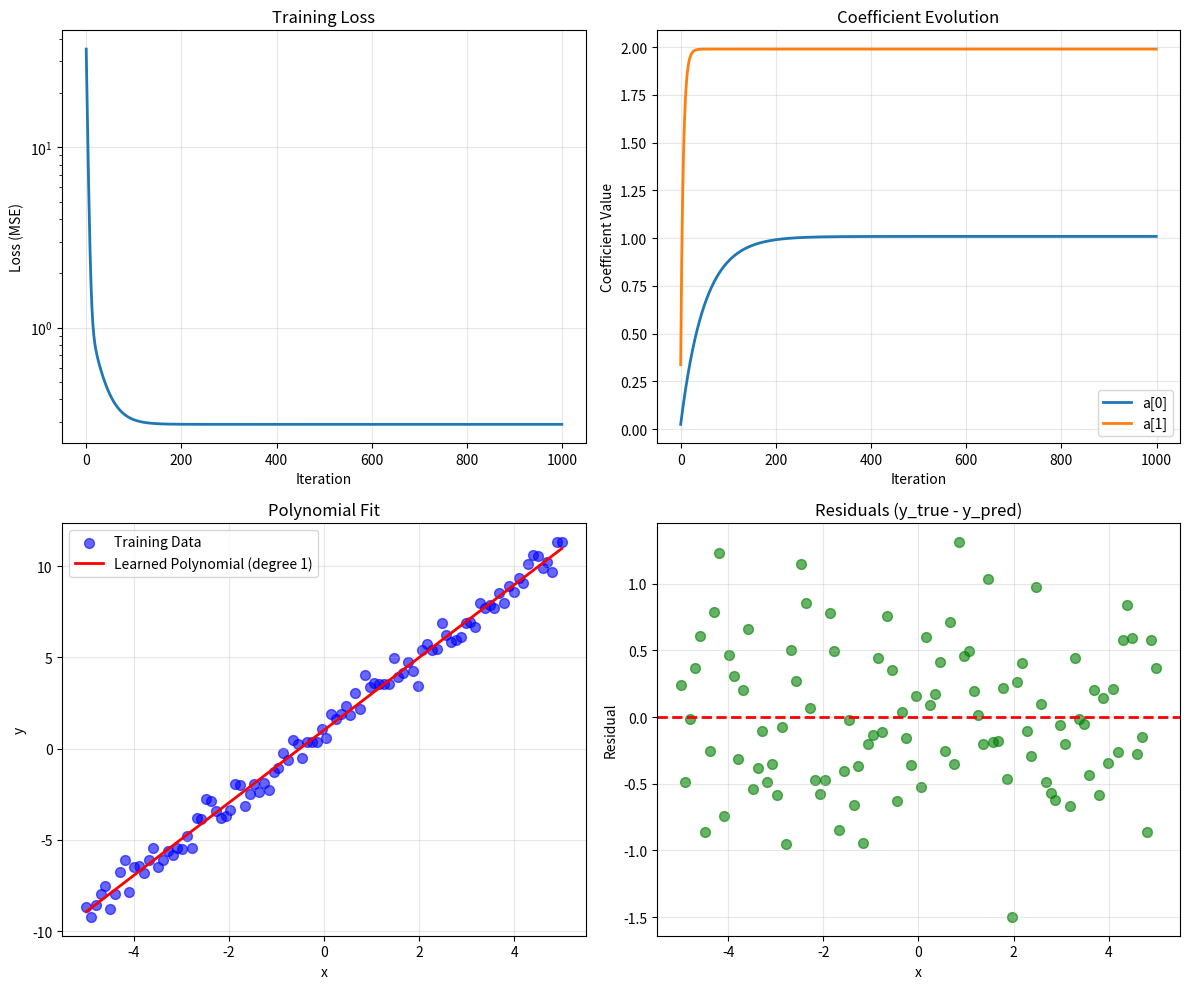
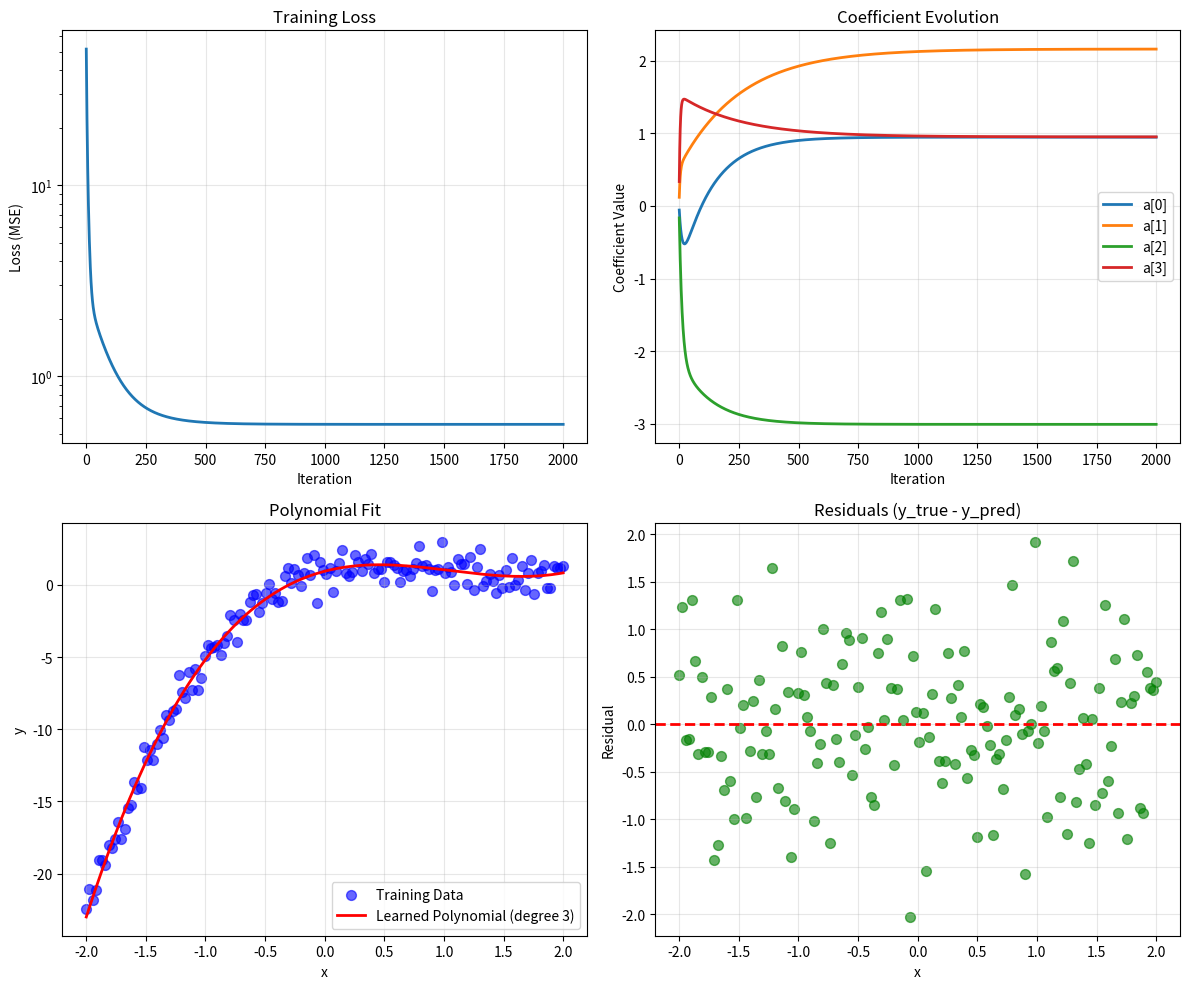

Write Python code to recreate these figures, in order.
#!/usr/bin/env python3
"""
Polynomial Regression using Gradient Descent
Golden Reference Model for RTL Implementation

This implementation mirrors the hardware architecture:
- Sequential processing (like hardware FSM)
- Explicit state tracking
- Clear separation of forward/backward/update phases
- Floating point operations that map to RTL modules

Author: [Your name]
Date: 2025
"""

import numpy as np
import matplotlib.pyplot as plt
from dataclasses import dataclass
from typing import List, Tuple
from enum import Enum


# =============================================================================
# Configuration and Data Structures
# =============================================================================

@dataclass
class HyperParameters:
    """Training hyperparameters"""
    poly_degree: int = 3           # Polynomial degree (n)
    learning_rate: float = 0.01    # α (alpha)
    max_iterations: int = 1000     # Maximum training iterations
    convergence_threshold: float = 1e-6  # Loss threshold for early stopping
    
    def __post_init__(self):
        """Validate parameters"""
        assert self.poly_degree >= 1, "Polynomial degree must be >= 1"
        assert self.learning_rate > 0, "Learning rate must be positive"
        assert self.max_iterations > 0, "Max iterations must be positive"


@dataclass
class TrainingData:
    """Training dataset"""
    X: np.ndarray  # Input samples [M]
    Y: np.ndarray  # Output samples [M]
    M: int         # Number of samples
    
    def __post_init__(self):
        """Validate data"""
        assert len(self.X) == len(self.Y), "X and Y must have same length"
        assert len(self.X) > 0, "Dataset cannot be empty"
        self.M = len(self.X)


class State(Enum):
    """FSM States (mirrors hardware state machine)"""
    IDLE = 0
    INIT = 1
    FORWARD_PASS = 2
    BACKWARD_PASS = 3
    UPDATE_PARAMS = 4
    CHECK_CONVERGENCE = 5
    DONE = 6


# =============================================================================
# Hardware Module Equivalents
# =============================================================================

class FloatingPointArithmetic:
    """
    Simulates the FP Arithmetic Unit from hardware
    
    In hardware, this would be a parameterized module with different
    implementations for IEEE754, bfloat16, etc.
    
    For now, we use Python floats (like IEEE754 float64)
    """
    
    def __init__(self, encoding="float64"):
        self.encoding = encoding
        self.operation_count = {
            'add': 0,
            'sub': 0,
            'mul': 0,
            'div': 0
        }
    
    def add(self, a: float, b: float) -> float:
        """Addition operation"""
        self.operation_count['add'] += 1
        return a + b
    
    def subtract(self, a: float, b: float) -> float:
        """Subtraction operation"""
        self.operation_count['sub'] += 1
        return a - b
    
    def multiply(self, a: float, b: float) -> float:
        """Multiplication operation"""
        self.operation_count['mul'] += 1
        return a * b
    
    def divide(self, a: float, b: float) -> float:
        """Division operation"""
        self.operation_count['div'] += 1
        return a / b if b != 0 else float('inf')
    
    def square(self, a: float) -> float:
        """Squaring (multiply by self)"""
        return self.multiply(a, a)
    
    def power(self, base: float, exp: int) -> float:
        """
        Power operation (repeated multiplication)
        This mirrors how hardware would compute x^n
        """
        if exp == 0:
            return 1.0
        
        result = base
        for _ in range(exp - 1):
            result = self.multiply(result, base)
        return result
    
    def get_stats(self):
        """Return operation statistics (useful for hardware estimation)"""
        return self.operation_count.copy()
    
    def reset_stats(self):
        """Reset operation counters"""
        for key in self.operation_count:
            self.operation_count[key] = 0


class Memory:
    """
    Simulates hardware memory modules
    
    In RTL, these would be:
    - Data memory: Dual-port RAM for X and Y
    - Coefficient memory: Single-port RAM with R/W
    - Gradient memory: Accumulator registers
    """
    
    def __init__(self, size: int, name: str = "Memory"):
        self.size = size
        self.name = name
        self.data = np.zeros(size, dtype=float)
        self.read_count = 0
        self.write_count = 0
    
    def read(self, addr: int) -> float:
        """Read from memory"""
        assert 0 <= addr < self.size, f"Address {addr} out of bounds"
        self.read_count += 1
        return self.data[addr]
    
    def write(self, addr: int, value: float):
        """Write to memory"""
        assert 0 <= addr < self.size, f"Address {addr} out of bounds"
        self.write_count += 1
        self.data[addr] = value
    
    def read_all(self) -> np.ndarray:
        """Read entire memory (for debugging/visualization)"""
        return self.data.copy()
    
    def write_all(self, data: np.ndarray):
        """Initialize memory with data"""
        assert len(data) == self.size, "Data size mismatch"
        self.data = data.copy()
        self.write_count += len(data)
    
    def reset_stats(self):
        """Reset access counters"""
        self.read_count = 0
        self.write_count = 0


# =============================================================================
# Main Polynomial Regression Engine
# =============================================================================

class PolynomialRegressionHardware:
    """
    Main class implementing polynomial regression
    
    This mirrors the top-level RTL module structure:
    - Memory modules (data, coefficients, gradients)
    - FP arithmetic unit
    - Control FSM
    - Datapath operations
    """
    
    def __init__(self, hyperparams: HyperParameters, data: TrainingData):
        self.hyperparams = hyperparams
        self.data = data

        # Verbose mode for debugging
        self.verbose = False
        
        # Degree shorthand
        self.n = hyperparams.poly_degree
        
        # Hardware modules
        self.fp_unit = FloatingPointArithmetic()
        self.data_memory_X = Memory(data.M, "X_data")
        self.data_memory_Y = Memory(data.M, "Y_data")
        self.coeff_memory = Memory(self.n + 1, "Coefficients")
        self.gradient_memory = Memory(self.n + 1, "Gradients")
        
        # Power register file (stores x^0, x^1, ..., x^n for current sample)
        self.powers = np.zeros(self.n + 1, dtype=float)
        
        # Error storage (one per sample, for backward pass)
        self.errors = np.zeros(data.M, dtype=float)
        
        # State machine
        self.state = State.IDLE
        self.iteration = 0
        self.loss_history = []
        self.coeff_history = []
        
        # Counters (like hardware counters)
        self.sample_idx = 0
        self.coeff_idx = 0
        
        # Accumulators
        self.total_loss = 0.0
        
        # Initialize memories
        self._initialize_memories()
        
    
    def _initialize_memories(self):
        """
        Initialize memory modules
        Equivalent to hardware INIT state
        """
        # Load training data into memories
        self.data_memory_X.write_all(self.data.X)
        self.data_memory_Y.write_all(self.data.Y)
        
        # Initialize coefficients to small random values
        # In hardware, this could be from external initialization or preset values
        np.random.seed(42)  # For reproducibility
        initial_coeffs = np.random.randn(self.n + 1) * 0.01
        self.coeff_memory.write_all(initial_coeffs)
        
        # Zero out gradient memory
        self.gradient_memory.write_all(np.zeros(self.n + 1))
        
        if self.verbose:
            print(f"Initialized coefficients: {self.coeff_memory.read_all()}")
    
    # =========================================================================
    # Forward Pass (Polynomial Evaluation)
    # =========================================================================
    
    def _compute_powers(self, x: float):
        """
        Compute and store x^0, x^1, x^2, ..., x^n
        
        Hardware equivalent: COMPUTE_POWERS state
        Uses FP multiplier in sequential mode
        """
        self.powers[0] = 1.0  # x^0 = 1
        
        for k in range(1, self.n + 1):
            # Sequential power computation: x^k = x^(k-1) * x
            self.powers[k] = self.fp_unit.multiply(self.powers[k-1], x)
            
        if self.verbose:
            print(f"  Powers of {x}: {self.powers}")
    
    def _evaluate_polynomial(self) -> float:
        """
        Evaluate polynomial: y = a₀x^n + a₁x^(n-1) + ... + aₙ
        
        Hardware equivalent: MAC_LOOP state
        Uses FP multiply-accumulate chain
        """
        accumulator = 0.0
        
        # MAC loop: accumulate coefficient[k] * power[k]
        for k in range(self.n + 1):
            coeff = self.coeff_memory.read(k)
            power = self.powers[k]
            
            # MAC: accum += coeff * power
            product = self.fp_unit.multiply(coeff, power)
            accumulator = self.fp_unit.add(accumulator, product)
        
        return accumulator
    
    def _forward_pass_single_sample(self, sample_idx: int) -> Tuple[float, float]:
        """
        Forward pass for a single sample
        
        Returns: (predicted_y, error)
        
        Hardware states:
        - COMPUTE_POWERS
        - MAC_LOOP
        - COMPUTE_ERROR
        """
        # Read sample from memory
        x = self.data_memory_X.read(sample_idx)
        y_true = self.data_memory_Y.read(sample_idx)
        
        # Compute powers
        self._compute_powers(x)
        
        # Evaluate polynomial
        y_pred = self._evaluate_polynomial()
        
        # Compute error
        error = self.fp_unit.subtract(y_pred, y_true)
        
        # Store error for backward pass
        self.errors[sample_idx] = error
        
        if self.verbose:
            print(f"  Sample {sample_idx}: x={x:.4f}, y_true={y_true:.4f}, "
                  f"y_pred={y_pred:.4f}, error={error:.4f}")
        
        return y_pred, error
    
    def _forward_pass(self):
        """
        Complete forward pass over all samples
        
        Hardware state: FORWARD_PASS
        Loops over all M samples
        """
        if self.verbose:
            print(f"\n=== Forward Pass (Iteration {self.iteration}) ===")
        
        self.total_loss = 0.0
        
        # Loop over all samples
        for i in range(self.data.M):
            y_pred, error = self._forward_pass_single_sample(i)
            
            # Accumulate loss: loss += error²
            squared_error = self.fp_unit.square(error)
            self.total_loss = self.fp_unit.add(self.total_loss, squared_error)
        
        # Mean squared error
        self.total_loss = self.fp_unit.divide(self.total_loss, float(self.data.M))
        
        if self.verbose:
            print(f"Total Loss: {self.total_loss:.6f}")
    
    # =========================================================================
    # Backward Pass (Gradient Computation)
    # =========================================================================
    
    def _compute_gradient_single_coeff(self, k: int):
        """
        Compute gradient for coefficient k
        
        ∂Loss/∂aₖ = (2/M) * Σᵢ errorᵢ * xᵢᵏ
        
        Hardware states:
        - Nested loop: For each sample i, accumulate gradient
        - Uses FP multiply and accumulate
        """
        gradient_accum = 0.0
        
        # Loop over all samples
        for i in range(self.data.M):
            x = self.data_memory_X.read(i)
            error = self.errors[i]
            
            # Compute x^k (reuse power computation logic)
            x_power_k = self.fp_unit.power(x, k)
            
            # Accumulate: grad += error * x^k
            product = self.fp_unit.multiply(error, x_power_k)
            gradient_accum = self.fp_unit.add(gradient_accum, product)
        
        # Scale by (2/M)
        scale_factor = self.fp_unit.divide(2.0, float(self.data.M))
        gradient = self.fp_unit.multiply(gradient_accum, scale_factor)
        
        return gradient
    
    def _backward_pass(self):
        """
        Complete backward pass - compute all gradients
        
        Hardware state: BACKWARD_PASS
        Nested loops: samples × coefficients
        """
        if self.verbose:
            print(f"\n=== Backward Pass ===")
        
        # Zero out gradients
        for k in range(self.n + 1):
            self.gradient_memory.write(k, 0.0)
        
        # Compute gradient for each coefficient
        for k in range(self.n + 1):
            gradient = self._compute_gradient_single_coeff(k)
            self.gradient_memory.write(k, gradient)
            
            if self.verbose:
                print(f"  Gradient[{k}]: {gradient:.6f}")
    
    # =========================================================================
    # Parameter Update
    # =========================================================================
    
    def _update_parameters(self):
        """
        Update coefficients: aₖ = aₖ - α * ∂Loss/∂aₖ
        
        Hardware state: UPDATE_PARAMS
        Loop over all coefficients
        """
        if self.verbose:
            print(f"\n=== Update Parameters ===")
            print(f"Learning rate: {self.hyperparams.learning_rate}")
        
        for k in range(self.n + 1):
            # Read current coefficient and gradient
            coeff = self.coeff_memory.read(k)
            grad = self.gradient_memory.read(k)
            
            # Compute update: α * grad
            update = self.fp_unit.multiply(self.hyperparams.learning_rate, grad)
            
            # Update coefficient: coeff -= α * grad
            new_coeff = self.fp_unit.subtract(coeff, update)
            
            # Write back to memory
            self.coeff_memory.write(k, new_coeff)
            
            if self.verbose:
                print(f"  Coeff[{k}]: {coeff:.6f} -> {new_coeff:.6f} "
                      f"(grad={grad:.6f}, update={update:.6f})")
    
    # =========================================================================
    # Control FSM
    # =========================================================================
    
    def _check_convergence(self) -> bool:
        """
        Check if training should stop
        
        Hardware state: CHECK_CONVERGENCE
        """
        # Store history
        self.loss_history.append(self.total_loss)
        self.coeff_history.append(self.coeff_memory.read_all())
        
        # Check convergence criteria
        converged = self.total_loss < self.hyperparams.convergence_threshold
        max_iter_reached = self.iteration >= self.hyperparams.max_iterations
        
        if converged:
            print(f"✓ Converged at iteration {self.iteration} "
                  f"(loss={self.total_loss:.6e})")
            return True
        
        if max_iter_reached:
            print(f"⚠ Max iterations reached ({self.hyperparams.max_iterations})")
            return True
        
        return False
    
    def train(self, verbose=False):
        """
        Main training loop
        
        Implements the complete FSM:
        IDLE -> INIT -> (FORWARD -> BACKWARD -> UPDATE -> CHECK)* -> DONE
        """
        self.verbose = verbose
        
        print("="*60)
        print("POLYNOMIAL REGRESSION TRAINING")
        print("="*60)
        print(f"Polynomial degree: {self.n}")
        print(f"Number of samples: {self.data.M}")
        print(f"Learning rate: {self.hyperparams.learning_rate}")
        print(f"Max iterations: {self.hyperparams.max_iterations}")
        print("="*60)
        
        # State: IDLE -> INIT
        self.state = State.INIT
        self._initialize_memories()
        
        # Main training loop
        self.state = State.FORWARD_PASS
        
        for iteration in range(self.hyperparams.max_iterations):
            self.iteration = iteration
            
            # Print progress every 100 iterations
            if iteration % 100 == 0 and not verbose:
                print(f"Iteration {iteration:4d}: Loss = {self.total_loss:.6e}")
            
            # Forward pass
            self.state = State.FORWARD_PASS
            self._forward_pass()
            
            # Backward pass
            self.state = State.BACKWARD_PASS
            self._backward_pass()
            
            # Update parameters
            self.state = State.UPDATE_PARAMS
            self._update_parameters()
            
            # Check convergence
            self.state = State.CHECK_CONVERGENCE
            if self._check_convergence():
                break
        
        # Done
        self.state = State.DONE
        
        print("="*60)
        print("TRAINING COMPLETE")
        print("="*60)
        self._print_results()
    
    # =========================================================================
    # Results and Analysis
    # =========================================================================
    
    def _print_results(self):
        """Print final results"""
        print(f"\nFinal coefficients:")
        coeffs = self.coeff_memory.read_all()
        for k in range(self.n + 1):
            print(f"  a[{k}] = {coeffs[k]:+.6f}")
        
        print(f"\nFinal loss: {self.total_loss:.6e}")
        print(f"Iterations: {self.iteration + 1}")
        
        # Hardware statistics
        print(f"\n--- Hardware Operation Statistics ---")
        fp_stats = self.fp_unit.get_stats()
        total_ops = sum(fp_stats.values())
        print(f"Total FP operations: {total_ops}")
        for op, count in fp_stats.items():
            print(f"  {op:4s}: {count:8d} ({100*count/total_ops:.1f}%)")
        
        print(f"\n--- Memory Access Statistics ---")
        print(f"X data: {self.data_memory_X.read_count} reads")
        print(f"Y data: {self.data_memory_Y.read_count} reads")
        print(f"Coefficients: {self.coeff_memory.read_count} reads, "
              f"{self.coeff_memory.write_count} writes")
        print(f"Gradients: {self.gradient_memory.read_count} reads, "
              f"{self.gradient_memory.write_count} writes")
    
    def get_coefficients(self) -> np.ndarray:
        """Return final learned coefficients"""
        return self.coeff_memory.read_all()
    
    def predict(self, x: float) -> float:
        """
        Predict y for a given x using learned coefficients
        
        This is just the forward pass evaluation
        """
        self._compute_powers(x)
        return self._evaluate_polynomial()
    
    def plot_results(self):
        """Plot training progress and final fit"""
        fig, axes = plt.subplots(2, 2, figsize=(12, 10))
        
        # Plot 1: Loss over iterations
        ax = axes[0, 0]
        ax.plot(self.loss_history, linewidth=2)
        ax.set_xlabel('Iteration')
        ax.set_ylabel('Loss (MSE)')
        ax.set_title('Training Loss')
        ax.set_yscale('log')
        ax.grid(True, alpha=0.3)
        
        # Plot 2: Coefficient evolution
        ax = axes[0, 1]
        coeff_history = np.array(self.coeff_history)
        for k in range(self.n + 1):
            ax.plot(coeff_history[:, k], label=f'a[{k}]', linewidth=2)
        ax.set_xlabel('Iteration')
        ax.set_ylabel('Coefficient Value')
        ax.set_title('Coefficient Evolution')
        ax.legend()
        ax.grid(True, alpha=0.3)
        
        # Plot 3: Final polynomial fit
        ax = axes[1, 0]
        x_plot = np.linspace(self.data.X.min(), self.data.X.max(), 200)
        y_plot = [self.predict(x) for x in x_plot]
        
        ax.scatter(self.data.X, self.data.Y, alpha=0.6, s=50, 
                   label='Training Data', color='blue')
        ax.plot(x_plot, y_plot, 'r-', linewidth=2, 
                label=f'Learned Polynomial (degree {self.n})')
        ax.set_xlabel('x')
        ax.set_ylabel('y')
        ax.set_title('Polynomial Fit')
        ax.legend()
        ax.grid(True, alpha=0.3)
        
        # Plot 4: Residuals
        ax = axes[1, 1]
        residuals = [self.data.Y[i] - self.predict(self.data.X[i]) 
                     for i in range(self.data.M)]
        ax.scatter(self.data.X, residuals, alpha=0.6, s=50, color='green')
        ax.axhline(y=0, color='r', linestyle='--', linewidth=2)
        ax.set_xlabel('x')
        ax.set_ylabel('Residual')
        ax.set_title('Residuals (y_true - y_pred)')
        ax.grid(True, alpha=0.3)
        
        plt.tight_layout()
        plt.savefig('polynomial_regression_results.png', dpi=150)
        print("\nPlot saved to: polynomial_regression_results.png")
        plt.show()


# =============================================================================
# Helper Functions for Generating Test Data
# =============================================================================

def generate_polynomial_data(true_coeffs: List[float], 
                             x_range: Tuple[float, float],
                             num_samples: int,
                             noise_std: float = 0.0) -> TrainingData:
    """
    Generate synthetic polynomial data for testing
    
    Args:
        true_coeffs: True polynomial coefficients [a₀, a₁, ..., aₙ]
        x_range: (min, max) range for x values
        num_samples: Number of samples to generate
        noise_std: Standard deviation of Gaussian noise
    
    Returns:
        TrainingData object
    """
    degree = len(true_coeffs) - 1
    
    # Generate x values
    X = np.linspace(x_range[0], x_range[1], num_samples)
    
    # Evaluate true polynomial
    Y = np.zeros(num_samples)
    for i, x in enumerate(X):
        y = 0.0
        for k, coeff in enumerate(true_coeffs):
            y += coeff * (x ** k)
        Y[i] = y
    
    # Add noise
    if noise_std > 0:
        Y += np.random.normal(0, noise_std, num_samples)
    
    print(f"Generated polynomial data:")
    print(f"  True coefficients: {true_coeffs}")
    print(f"  Degree: {degree}")
    print(f"  X range: [{x_range[0]}, {x_range[1]}]")
    print(f"  Samples: {num_samples}")
    print(f"  Noise std: {noise_std}")
    
    return TrainingData(X=X, Y=Y, M=num_samples)


# =============================================================================
# Main - Example Usage
# =============================================================================

def main():
    """Example usage of the polynomial regression model"""
    
    # Test Case 1: Linear regression (degree 1)
    print("\n" + "="*60)
    print("TEST CASE 1: Linear Regression")
    print("="*60)
    
    # True polynomial: y = 2x + 1
    data = generate_polynomial_data(
        true_coeffs=[1.0, 2.0],  # [a₀, a₁] for a₀ + a₁·x
        x_range=(-5, 5),
        num_samples=100,
        noise_std=0.5
    )
    
    hyperparams = HyperParameters(
        poly_degree=1,
        learning_rate=0.01,
        max_iterations=1000,
        convergence_threshold=1e-4
    )
    
    model = PolynomialRegressionHardware(hyperparams, data)
    model.train(verbose=False)
    model.plot_results()
    
    # Test Case 2: Cubic regression (degree 3)
    print("\n" + "="*60)
    print("TEST CASE 2: Cubic Regression")
    print("="*60)
    
    # True polynomial: y = 1 + 2x - 3x² + x³
    data = generate_polynomial_data(
        true_coeffs=[1.0, 2.0, -3.0, 1.0],  # [a₀, a₁, a₂, a₃]
        x_range=(-2, 2),
        num_samples=150,
        noise_std=0.8
    )
    
    hyperparams = HyperParameters(
        poly_degree=3,
        learning_rate=0.01,
        max_iterations=2000,
        convergence_threshold=1e-4
    )
    
    model = PolynomialRegressionHardware(hyperparams, data)
    model.train(verbose=False)
    model.plot_results()
    
    # Demonstrate verbose mode with smaller example
    print("\n" + "="*60)
    print("TEST CASE 3: Quadratic (Verbose Mode)")
    print("="*60)
    
    # Small dataset for verbose demonstration
    data = generate_polynomial_data(
        true_coeffs=[0.5, -1.0, 2.0],  # y = 0.5 - x + 2x²
        x_range=(-1, 1),
        num_samples=10,
        noise_std=0.1
    )
    
    hyperparams = HyperParameters(
        poly_degree=2,
        learning_rate=0.01,
        max_iterations=50,
        convergence_threshold=1e-6
    )
    
    model = PolynomialRegressionHardware(hyperparams, data)
    model.train(verbose=True)  # Show detailed per-iteration output


if __name__ == "__main__":
    main()
